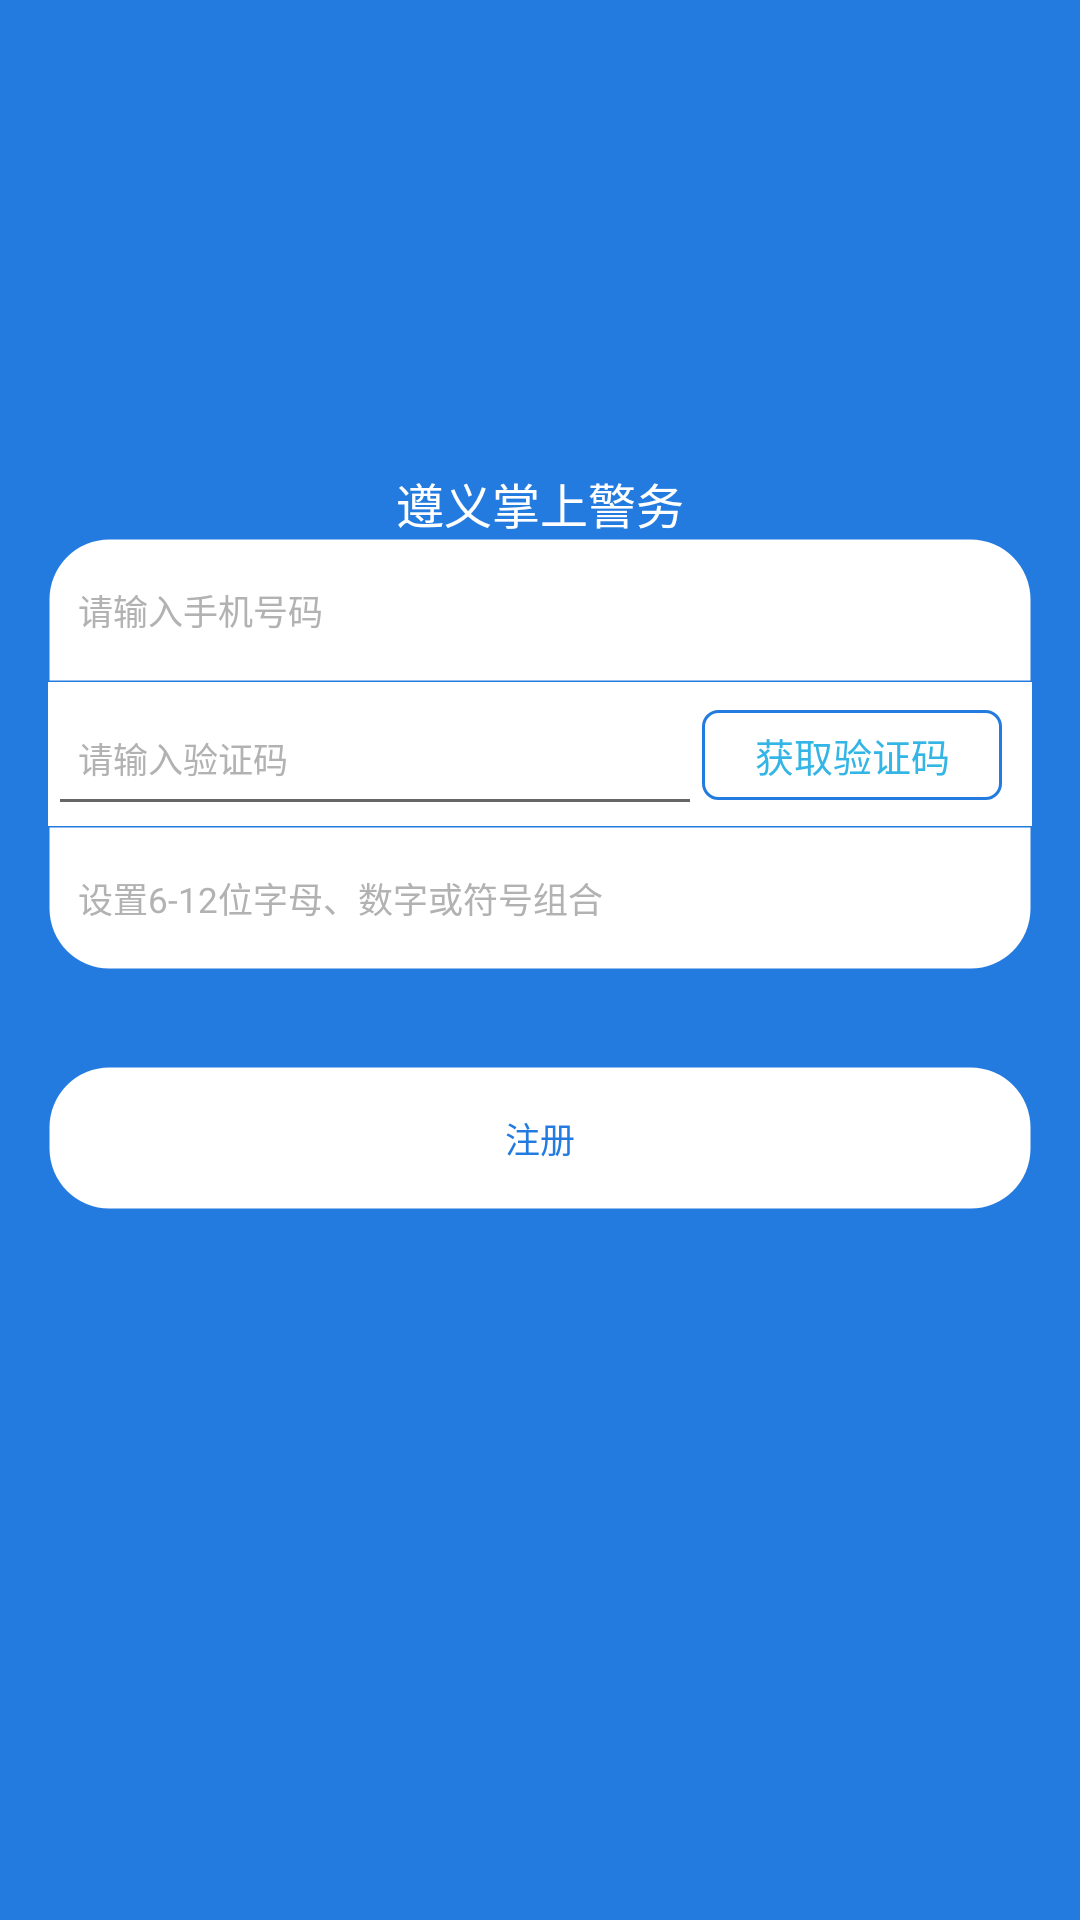

Here is an Android app screen rendered from its layout file. Give the layout XML and the strings, colors and styles it references.
<!-- AndroidManifest.xml: application theme myTheme -->
<!-- res/layout/activity_register.xml -->
<LinearLayout xmlns:android="http://schemas.android.com/apk/res/android"
    android:layout_width="match_parent"
    android:layout_height="match_parent"
    android:background="@color/bg_blue"
    android:orientation="vertical">

    <LinearLayout
        android:layout_width="match_parent"
        android:layout_height="wrap_content"
        android:orientation="vertical"
        android:layout_margin="@dimen/activity_horizontal_margin"
       >

        <ImageView
            android:layout_width="90dp"
            android:layout_height="90dp"
            android:layout_gravity="center_horizontal"
            android:layout_marginBottom="20dp"
            android:layout_marginTop="30dp"
            android:src="@mipmap/login_touxiang_x2" />

        <TextView
            android:layout_width="match_parent"
            android:layout_height="wrap_content"
            android:gravity="center"
            android:text="@string/app_name"
            android:textColor="@color/White"
            android:textSize="48px" />

        
            
            
            
            

        <EditText
            android:id="@+id/et_register_account"
            style="@style/Font35_black"
            android:layout_width="match_parent"
            android:layout_height="@dimen/line_height"
            android:background="@drawable/shape_corner_up"
            android:drawablePadding="10dp"
            android:hint="请输入手机号码"
            android:inputType="phone"
            android:maxLength="11"
            android:paddingLeft="10dp" />

        
            
            
            

        <LinearLayout
            android:layout_width="match_parent"
            android:layout_height="wrap_content"
            android:background="@android:color/white"
            android:orientation="horizontal">

            <EditText
                android:id="@+id/et_register_yzm"
                style="@style/Font35_black"
                android:layout_width="0dp"
                android:layout_height="@dimen/line_height"
                android:layout_weight="1"
                android:ems="10"
                android:hint="请输入验证码"
                android:inputType="number"
                android:paddingLeft="10dp" />

            <Button
                android:id="@+id/btn_register_yzm"
                style="@style/Font13_red"
                android:layout_width="100dp"
                android:layout_height="30dp"
                android:layout_marginRight="10dp"
                android:background="@drawable/rec_stroke_red"
                android:gravity="center"
                android:onClick="doClick"
                android:paddingLeft="10dp"
                android:paddingRight="10dp"
                android:text="获取验证码" />
        </LinearLayout>

        
            
            
            

        <EditText
            android:id="@+id/et_register_pwd"
            style="@style/Font35_black"
            android:layout_width="match_parent"
            android:layout_height="@dimen/line_height"
            android:background="@drawable/shape_corner_down"
            android:drawablePadding="10dp"
            android:hint="设置6-12位字母、数字或符号组合"
            android:inputType="textWebPassword"
            android:maxLength="12"
            android:paddingLeft="10dp" />

        
            
            
            
    </LinearLayout>

    <Button
        android:id="@+id/btn_register_signup"
        style="@style/Font35_white"
        android:layout_width="match_parent"
        android:layout_height="@dimen/btn_height"
        android:layout_margin="@dimen/activity_horizontal_margin"
        android:background="@drawable/shape_corner"
        android:onClick="doClick"
        android:text="注册"
        android:textColor="@color/bg_blue" />

</LinearLayout>
<!-- resources referenced by this layout -->
<resources>
  <color name="White">#ffffff</color>
  <color name="bg_blue">#247bdf</color>
  <color name="divider">#D2D2D0</color>
  <dimen name="activity_horizontal_margin">16dp</dimen>
  <dimen name="btn_height">48dp</dimen>
  <dimen name="divider_height">0.5dp</dimen>
  <dimen name="line_height">48dp</dimen>
  <!-- drawable rec_stroke_red (drawable) -->
  <?xml version="1.0" encoding="utf-8"?>
  <shape xmlns:android="http://schemas.android.com/apk/res/android"
      android:shape="rectangle" >
  
      <stroke
          android:color="@color/bg_blue"
          android:width="1dp"/>
      
      <corners
          android:radius="5dp" />
  
  </shape>
  <!-- drawable shape_corner (drawable) -->
  <?xml version="1.0" encoding="utf-8"?>
  <shape xmlns:android="http://schemas.android.com/apk/res/android">
  
  
          <solid android:color="@color/White" />
  
          <corners android:topLeftRadius="20dp"
  
              android:topRightRadius="20dp"
  
              android:bottomRightRadius="20dp"
  
              android:bottomLeftRadius="20dp"/>
  
          <stroke android:width="1dp" android:color="@color/transparent" />
  
  
  </shape>
  <!-- drawable shape_corner_down (drawable) -->
  <?xml version="1.0" encoding="utf-8"?>
  <shape xmlns:android="http://schemas.android.com/apk/res/android">
      <solid android:color="@color/White" />
  
      <corners
          android:bottomLeftRadius="20dp"
  
          android:bottomRightRadius="20dp" />
  
      <stroke
          android:width="1dp"
          android:color="@color/transparent" />
  </shape>
  <!-- drawable shape_corner_up (drawable) -->
  <?xml version="1.0" encoding="utf-8"?>
  <shape xmlns:android="http://schemas.android.com/apk/res/android">
      <solid android:color="@color/White" />
  
      <corners android:topLeftRadius="20dp"
  
          android:topRightRadius="20dp"  />
  
      <stroke android:width="1dp" android:color="@color/transparent" />
  </shape>
  <string name="app_name">遵义掌上警务</string>
  <style name="Font13_red">
          <item name="android:textSize">13sp</item>
          <item name="android:textColor">@android:color/holo_blue_light</item>
      </style>
  <style name="Font35_black">
          <item name="android:textSize">35px</item>
          <item name="android:textColor">#333</item>
          <item name="android:textColorHint">#b2b2b2</item>
      </style>
  <style name="Font35_white">
          <item name="android:textSize">35px</item>
          <item name="android:textColor">#ffffff</item>
      </style>
  <style name="myTheme" parent="Theme.AppCompat.Light.NoActionBar">
          <item name="android:windowNoTitle">true</item>
          <item name="android:windowFullscreen">true</item>
      </style>
  <color name="transparent">#00000000</color>
</resources>
